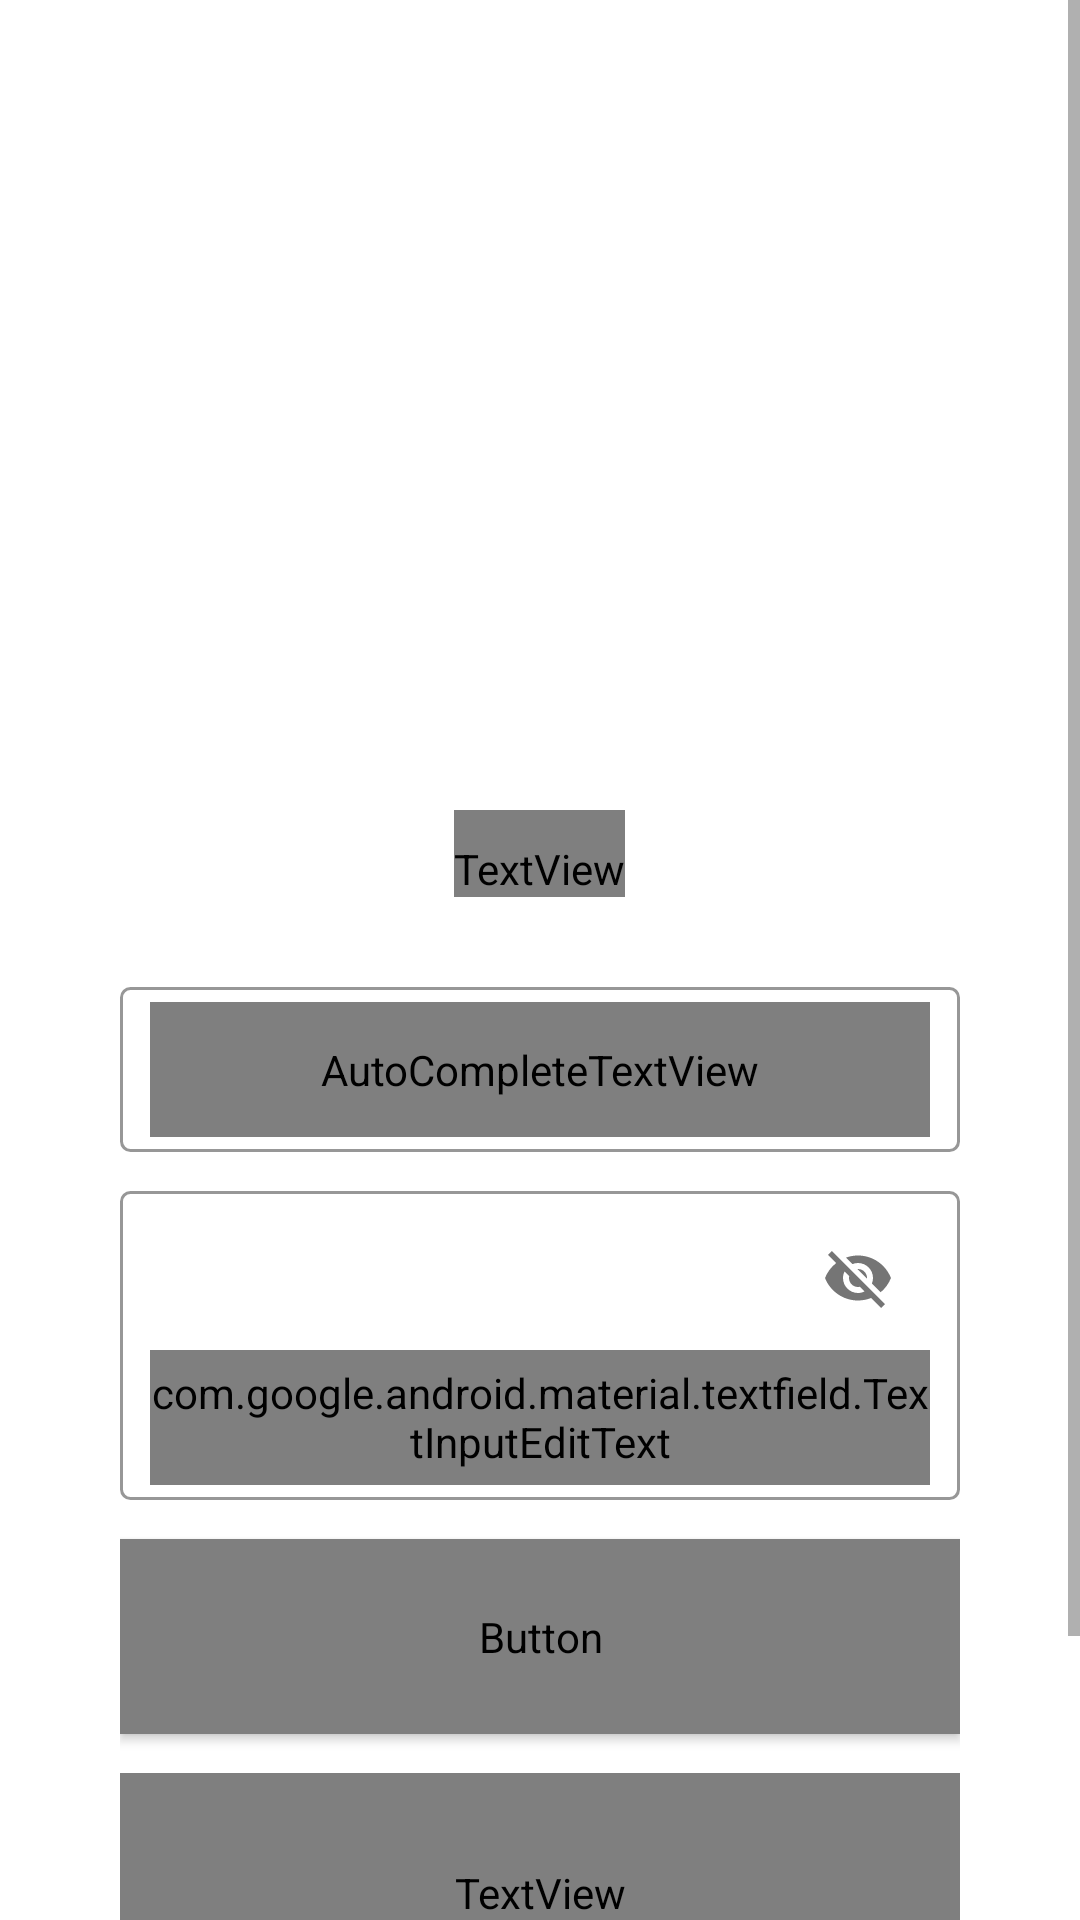

This screen was rendered from an Android layout file. Write that file and the resources it references.
<!-- AndroidManifest.xml: application theme AppTheme -->
<!-- res/layout/activity_login_prod.xml -->
<?xml version="1.0" encoding="utf-8"?>
<androidx.constraintlayout.widget.ConstraintLayout xmlns:android="http://schemas.android.com/apk/res/android"
    xmlns:app="http://schemas.android.com/apk/res-auto"
    xmlns:tools="http://schemas.android.com/tools"
    android:layout_width="match_parent"
    android:layout_height="match_parent"
    tools:context=".safebywolf.Activity.LoginActivity">

    <LinearLayout
        android:id="@+id/linearLayoutProgressBar"
        android:layout_width="match_parent"
        android:layout_height="match_parent"
        android:orientation="horizontal"
        android:visibility="gone">

        <ProgressBar
            android:id="@+id/login_progress"
            style="?android:attr/progressBarStyleLarge"
            android:layout_width="match_parent"
            android:layout_height="wrap_content"
            android:layout_gravity="center_vertical|center_horizontal"
            android:indeterminateTint="@color/colorPrimary"
            android:visibility="visible" />
    </LinearLayout>


    <ScrollView
        android:id="@+id/scroll"
        android:layout_width="match_parent"
        android:layout_height="match_parent"
        android:visibility="visible"
        android:fillViewport="true"
        app:layout_constraintBottom_toBottomOf="@+id/linearLayoutProgressBar"
        app:layout_constraintEnd_toEndOf="@+id/linearLayoutProgressBar"
        app:layout_constraintStart_toStartOf="parent"
        app:layout_constraintTop_toTopOf="parent">

            <LinearLayout
                android:id="@+id/login_form"
                android:layout_width="match_parent"
                android:layout_height="match_parent"
                android:orientation="vertical"
                android:padding="30dp"
                android:weightSum="10"
                app:layout_constraintBottom_toBottomOf="parent">

                <LinearLayout
                    android:layout_width="match_parent"
                    android:layout_height="wrap_content"
                    android:paddingTop="40dp"
                    android:paddingBottom="20dp"
                    android:gravity="center_horizontal|center_vertical"
                    android:orientation="vertical">

                    <ImageView
                        android:id="@+id/imageViewLogo"
                        android:layout_width="200dp"
                        android:layout_height="200dp"
                        android:background="@drawable/circle"
                        app:srcCompat="@drawable/logo_app" />

                    <TextView
                        android:id="@+id/textViewVersion"
                        android:layout_width="wrap_content"
                        android:layout_height="wrap_content"
                        android:paddingTop="10dp"
                        android:fontFamily="@font/montserrat_semi_bold"
                        android:gravity="center_horizontal|center_vertical"
                        android:text=""
                        android:textColor="@color/colorPrimary"
                        android:textSize="16dp"
                        android:textStyle="bold">
                    </TextView>
                </LinearLayout>

                <LinearLayout
                    android:id="@+id/email_login_form"
                    android:layout_width="match_parent"
                    android:layout_height="wrap_content"
                    android:orientation="vertical"
                    android:padding="10dp">

                    <LinearLayout
                        android:layout_width="match_parent"
                        android:layout_height="match_parent"
                        android:gravity="center_horizontal"
                        android:orientation="vertical">

                        
                        <com.google.android.material.textfield.TextInputLayout
                            android:layout_width="match_parent"
                            android:layout_height="wrap_content"
                            android:layout_marginBottom="13dp"
                            android:background="@drawable/border_gray"
                            android:gravity="center_vertical"
                            android:paddingLeft="10dp"
                            android:paddingTop="5dp"
                            app:hintEnabled="false"
                            android:paddingRight="10dp"
                            android:paddingBottom="5dp">

                            <AutoCompleteTextView
                                android:id="@+id/email"
                                android:layout_width="match_parent"
                                android:layout_height="45dp"
                                android:layout_gravity="center_vertical"
                                android:background="@android:color/transparent"
                                android:hint="@string/correo"
                                android:textAllCaps="false"
                                android:inputType="textEmailAddress"
                                android:fontFamily="@font/montserrat_semi_bold"
                                android:maxLines="1"
                                android:singleLine="true" />
                        </com.google.android.material.textfield.TextInputLayout>


                        <com.google.android.material.textfield.TextInputLayout
                            android:layout_width="match_parent"
                            android:layout_height="wrap_content"
                            android:layout_marginBottom="13dp"
                            android:background="@drawable/border_gray"
                            android:gravity="center_vertical"
                            android:paddingLeft="10dp"
                            android:paddingTop="5dp"
                            android:paddingRight="10dp"
                            android:paddingBottom="5dp"
                            app:hintEnabled="false"
                            app:passwordToggleEnabled="true">

                            <com.google.android.material.textfield.TextInputEditText
                                android:id="@+id/password"
                                android:layout_width="match_parent"
                                android:layout_height="45dp"
                                android:layout_gravity="center_vertical"
                                android:background="@android:color/transparent"
                                android:hint="@string/contraseña"
                                android:fontFamily="@font/montserrat_semi_bold"
                                android:maxLines="1"
                                android:singleLine="true" />
                        </com.google.android.material.textfield.TextInputLayout>
                        
                        

                        
                        <Button
                            android:id="@+id/botonIngresar"
                            style="@style/Widget.AppCompat.Button.Colored"
                            android:layout_width="match_parent"
                            android:layout_height="65dp"
                            android:layout_marginBottom="13dp"
                            android:background="@drawable/my_button_primary"
                            android:fontFamily="@font/montserrat_semi_bold"
                            android:text="Ingresar"
                            android:textStyle="bold" />

                        
                        <TextView
                            android:paddingTop="20dp"
                            android:id="@+id/textViewOlvideContrasena"
                            android:layout_width="match_parent"
                            android:layout_height="60dp"
                            android:fontFamily="@font/montserrat_semi_bold"
                            android:textColor="@color/black"
                            android:gravity="center_horizontal"
                            android:text="¿Ha olvidado la contraseña?"
                            android:textSize="16dp" />
                    </LinearLayout>
                </LinearLayout>

                
                <LinearLayout
                    android:layout_width="match_parent"
                    android:layout_height="match_parent"
                    android:gravity="bottom"
                    >
                    <TextView
                        android:id="@+id/textViewRegistro"
                        android:layout_width="match_parent"
                        android:layout_height="60dp"
                        android:fontFamily="@font/montserrat_semi_bold"
                        android:gravity="center_horizontal|center_vertical"
                        android:text="REGISTRARSE"
                        android:textColor="@color/colorPrimary"
                        android:textSize="16dp"
                        android:textStyle="bold" />
                </LinearLayout>
            </LinearLayout>
    </ScrollView>

</androidx.constraintlayout.widget.ConstraintLayout>
<!-- resources referenced by this layout -->
<resources>
  <color name="black">#000000</color>
  <color name="colorPrimary">#FF460B</color>
  <!-- drawable border_gray (drawable) -->
  <shape xmlns:android="http://schemas.android.com/apk/res/android"
      android:shape="rectangle">
      <corners
          android:radius="3dp" />
      <solid android:color="@color/activityBackground"/>
      <stroke
          android:width="1dp"
          android:color="@color/gray" />
  </shape>
  <!-- drawable circle (drawable) -->
  <shape xmlns:android="http://schemas.android.com/apk/res/android"
      android:shape="rectangle">
      <corners
          android:radius="10000dp" />
      <solid android:color="@color/activityBackground"/>
  
      <size
          android:width="500dp"
          android:height="500dp"/>
  </shape>
  <!-- drawable logo_app: png bitmap (drawable-v24, 19229 bytes) -->
  <string name="correo">Correo electrónico</string>
  <style name="AppTheme" parent="Theme.AppCompat.Light.DarkActionBar">
          
          <item name="colorPrimary">@color/colorPrimary</item>
          <item name="colorPrimaryDark">@color/colorPrimaryDark</item>
          <item name="colorAccent">@color/colorAccent</item>
          <item name="android:windowBackground">@color/activityBackground</item>
          <item name="android:colorBackground">@color/activityBackground</item>
      </style>
  <color name="activityBackground">#FFFFFF</color>
  <color name="gray">#979797</color>
  <color name="colorPrimaryDark">#FF270B</color>
  <color name="colorAccent">#C8FF270B</color>
</resources>
